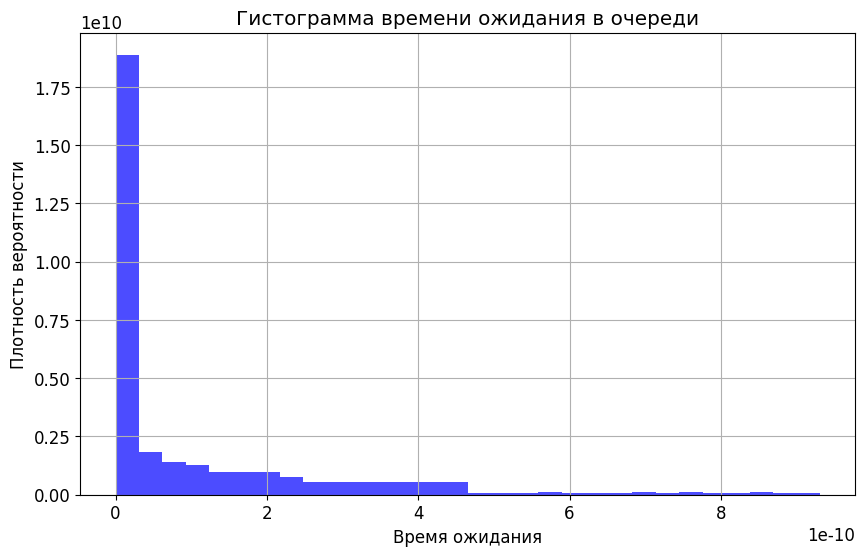

Source code (Python):
import random
import matplotlib.pyplot as plt

def monte_carlo_simulation(arrival_rate, service_rate, num_simulations):
    total_time_spent = 0
    waiting_times = []
    num_in_queue = 0
    total_waiting_time = 0
    system_busy_time = 0

    for _ in range(num_simulations):
        interarrival_time = random.expovariate(arrival_rate)
        service_time = random.expovariate(service_rate)

        if _ == 0:
            service_end_time = interarrival_time + service_time
        else:
            service_end_time = max(service_end_time + interarrival_time, arrival_time) + service_time

        arrival_time = service_end_time - service_time
        waiting_time = max(0, arrival_time - service_end_time + service_time)

        waiting_times.append(waiting_time)
        total_time_spent += waiting_time + service_time

        if waiting_time > 0:
            num_in_queue += 1
            total_waiting_time += waiting_time

        system_busy_time += service_time

    avg_waiting_time = sum(waiting_times) / num_simulations
    avg_system_time = total_time_spent / num_simulations
    avg_queue_length = total_waiting_time / system_busy_time if system_busy_time != 0 else 0
    system_utilization = system_busy_time / service_end_time

    return (
        avg_waiting_time, avg_system_time, waiting_times,
        avg_queue_length, system_utilization
    )

def visualize_simulation(waiting_times):
    plt.rcParams['font.family'] = 'DejaVu Sans'  
    plt.rcParams['font.size'] = 12 

    plt.figure(figsize=(10, 6))
    plt.hist(waiting_times, bins=30, density=True, alpha=0.7, color='blue')
    plt.title('Гистограмма времени ожидания в очереди')  
    plt.xlabel('Время ожидания')  # Время ожидания
    plt.ylabel('Плотность вероятности')  # Плотность вероятности
    plt.grid(True)
    plt.show()

if __name__ == "__main__":
    arrival_rate = 80
    service_rate = 0.01
    num_simulations = 100000

    (
        avg_waiting_time, avg_system_time, waiting_times,
        avg_queue_length, system_utilization
    ) = monte_carlo_simulation(
        arrival_rate, service_rate, num_simulations
    )

    print(f"Среднее время ожидания в очереди: {avg_waiting_time:.2f} единиц времени")  
    print(f"Среднее время в системе: {avg_system_time:.2f} единиц времени")  
    print(f"Средняя длина очереди: {avg_queue_length:.2f} заявок")  
    print(f"Загрузка системы: {system_utilization:.2%}")  

    visualize_simulation(waiting_times)

